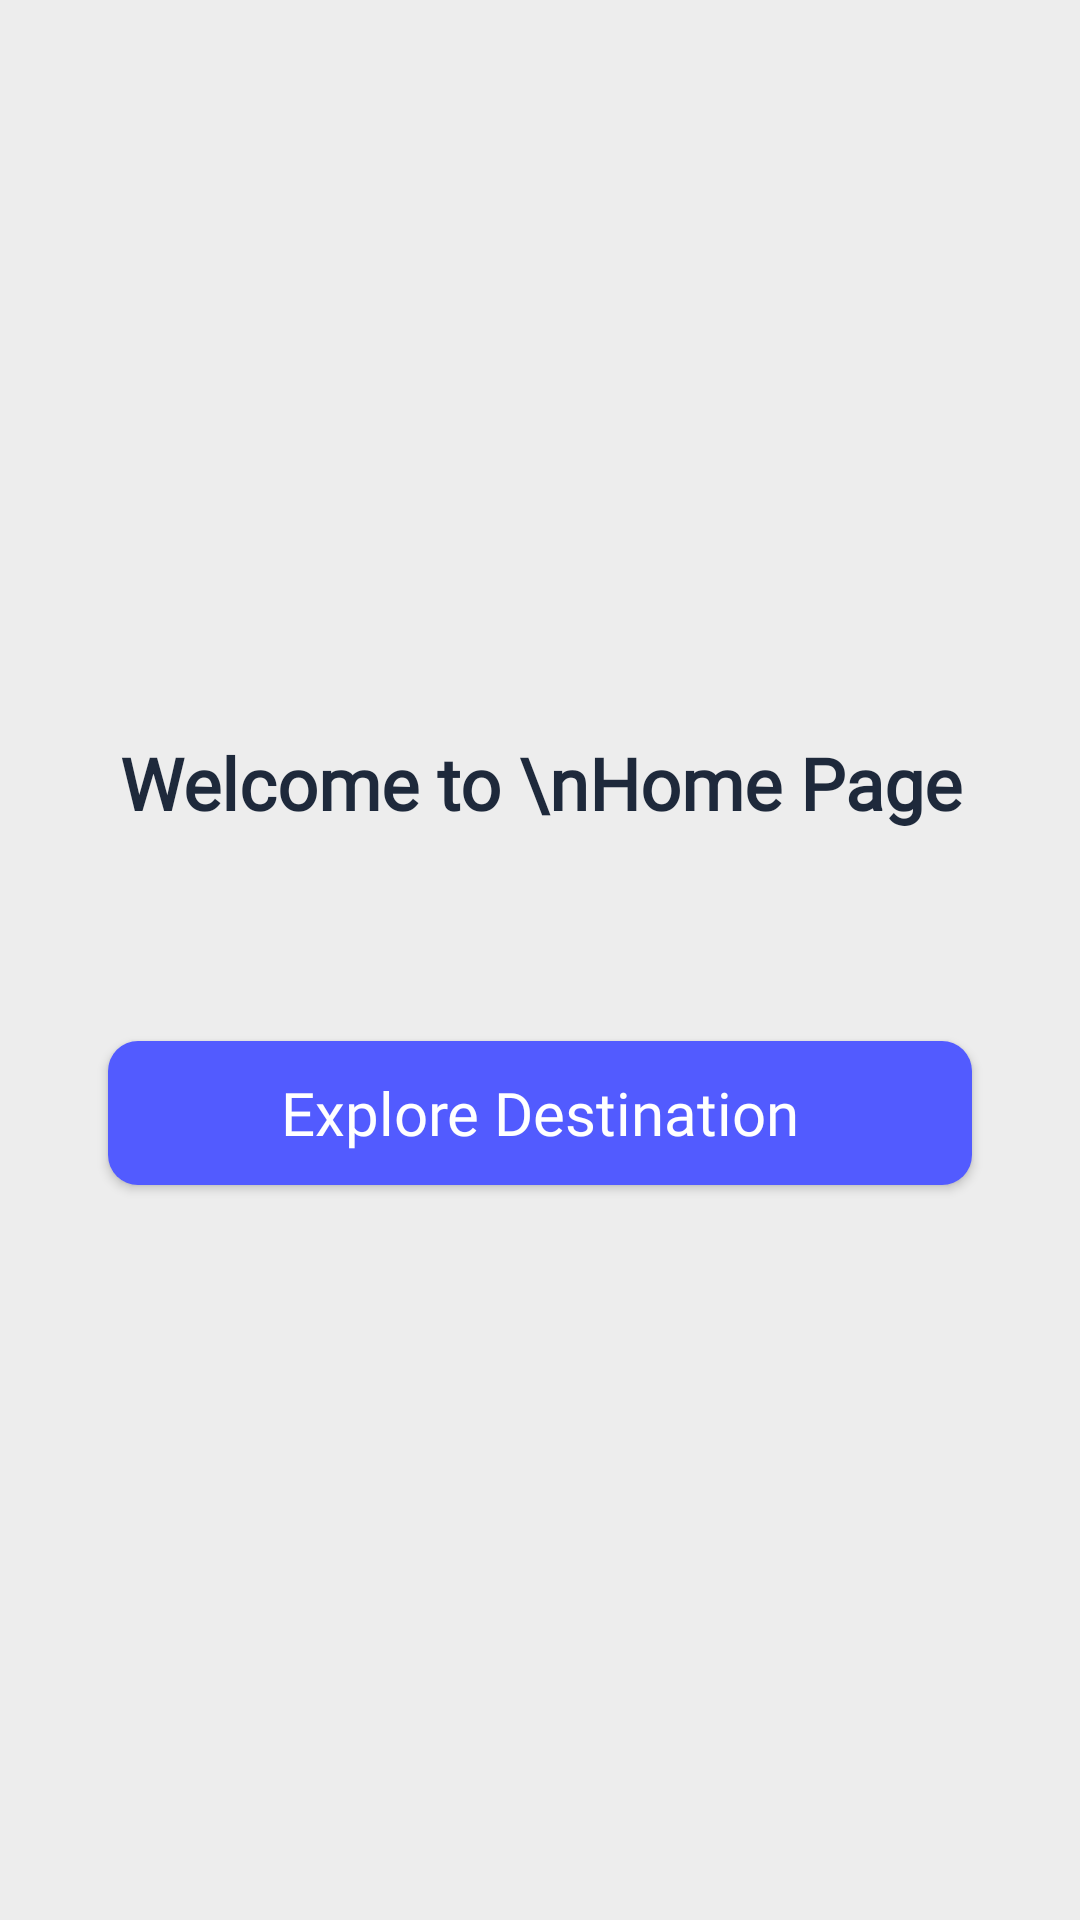

Android layout source for this screen:
<!-- AndroidManifest.xml: application theme Theme.TravelAppsButtonNav -->
<!-- res/layout/fragment_home.xml -->
<?xml version="1.0" encoding="utf-8"?>
<LinearLayout xmlns:android="http://schemas.android.com/apk/res/android"
    xmlns:tools="http://schemas.android.com/tools"
    android:layout_width="match_parent"
    android:layout_height="match_parent"
    tools:context=".HomeFragment"
    android:orientation="vertical"
    android:gravity="center"
    android:background="@color/grey2">

    
    <TextView
        android:id="@+id/txt_homepage"
        android:layout_width="match_parent"
        android:layout_height="wrap_content"
        android:layout_marginBottom="70dp"
        android:gravity="center"
        android:text="Welcome to \nHome Page"
        android:textStyle="bold"
        android:textSize="24sp"
        android:fontFamily="@font/poppinsbold"
        android:textColor="@color/dark_blue"/>
    
    <androidx.appcompat.widget.AppCompatButton
        android:id="@+id/btn_explore_destination"
        android:layout_width="match_parent"
        android:layout_height="wrap_content"
        android:text="Explore Destination"
        android:textAlignment="center"
        android:paddingTop="10dp"
        android:paddingBottom="10dp"
        android:layout_marginHorizontal="36dp"
        style="@style/ButtonBlue"/>

</LinearLayout>
<!-- resources referenced by this layout -->
<resources>
  <color name="dark_blue">#1E293B</color>
  <color name="grey2">#EDEDED</color>
  <style name="ButtonBlue" parent="Widget.AppCompat.Button">
          <item name="android:background">@drawable/rounded_blue_background</item>
          <item name="android:textColor">@color/white</item>
          <item name="android:textColorHint">@color/white</item>
          <item name="textAllCaps">false</item>
          <item name="android:textSize">20sp</item>
          <item name="fontFamily">@font/proppinssemibold</item>
      </style>
  <style name="Theme.TravelAppsButtonNav" parent="Base.Theme.TravelAppsButtonNav">
          <item name="toolbarStyle">@color/blue</item>
      </style>
  <!-- drawable rounded_blue_background (drawable) -->
  <?xml version="1.0" encoding="utf-8"?>
  <selector xmlns:android="http://schemas.android.com/apk/res/android">
      <item android:state_pressed="true">
          <shape android:shape="rectangle">
              <solid android:color="#404AFF" />
              <corners android:radius="10dp" />
          </shape>
      </item>
  
      <item>
          <shape android:shape="rectangle">
              <solid android:color="#525BFF" />
              <corners android:radius="10dp" /> />
          </shape>
      </item>
  </selector>
  <color name="white">#FFFFFFFF</color>
  <style name="Base.Theme.TravelAppsButtonNav" parent="Theme.MaterialComponents.DayNight.DarkActionBar">
          
          <item name="colorPrimary">@color/purple_500</item>
      </style>
  <color name="blue">#525BFF</color>
  <color name="purple_500">#FF6200EE</color>
</resources>
